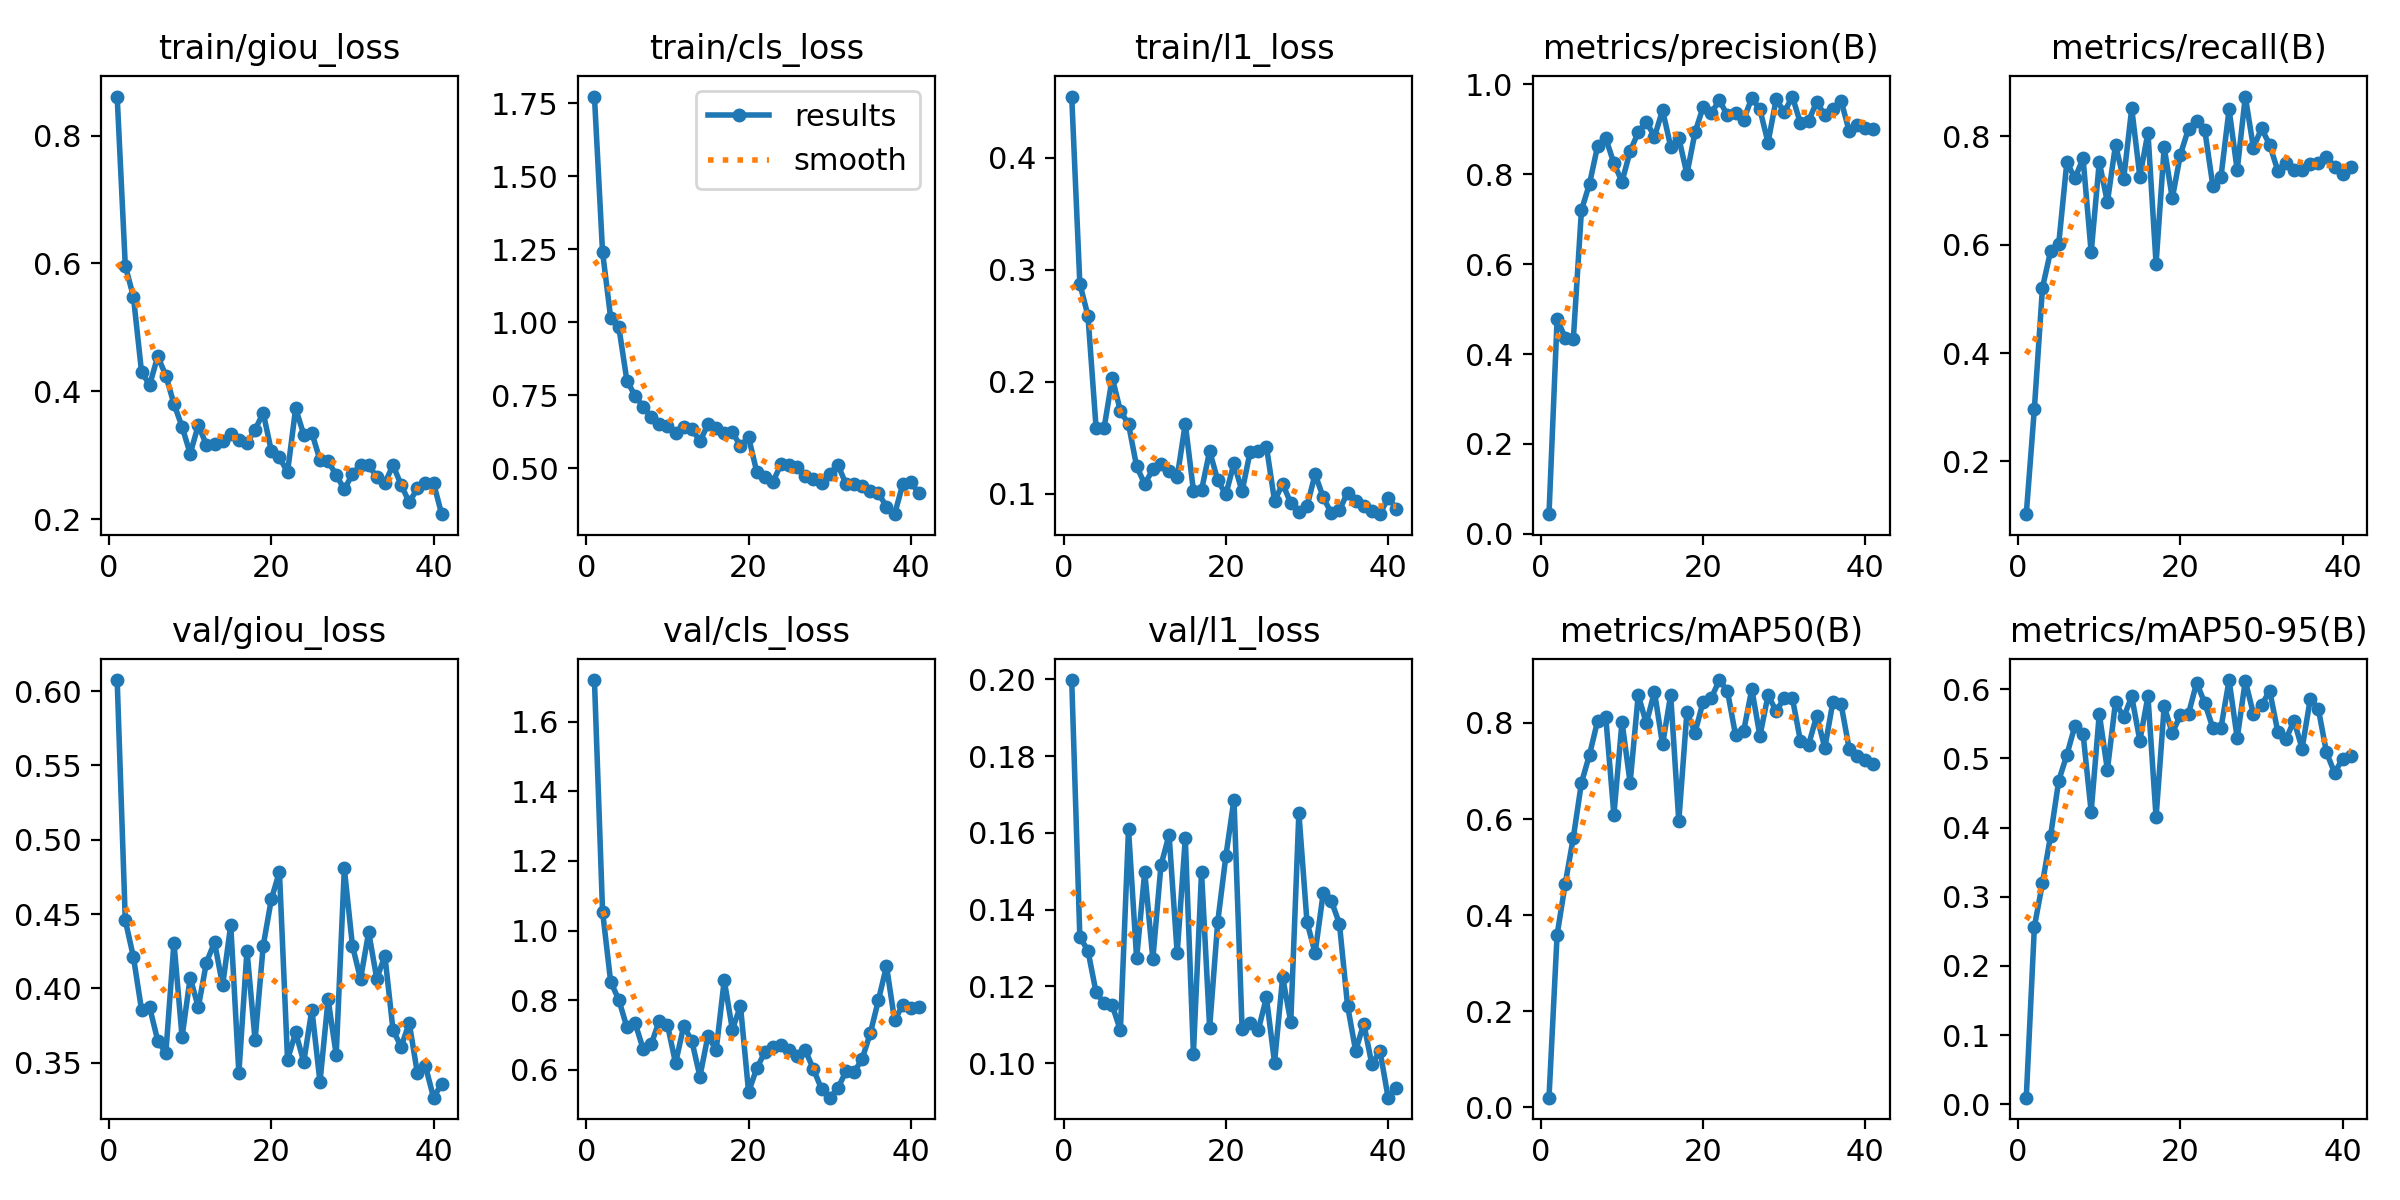

The data file committed next to this chart (first rows):
epoch, time, train/giou_loss, train/cls_loss, train/l1_loss, metrics/precision(B), metrics/recall(B), metrics/mAP50(B), metrics/mAP50-95(B), val/giou_loss, val/cls_loss, val/l1_loss, lr/pg0, lr/pg1, lr/pg2
1, 27.84, 0.8609, 1.772, 0.4545, 0.04374, 0.1027, 0.02033, 0.00943, 0.6075, 1.719, 0.1998, 8.574e-05, 8.574e-05, 8.574e-05
2, 34.4, 0.5963, 1.239, 0.2876, 0.4777, 0.2977, 0.3593, 0.2566, 0.4459, 1.055, 0.1329, 0.0001839, 0.0001839, 0.0001839
3, 39.94, 0.5481, 1.014, 0.259, 0.4362, 0.521, 0.4654, 0.32, 0.4213, 0.8528, 0.1293, 0.0002801, 0.0002801, 0.0002801
4, 45.49, 0.4307, 0.9835, 0.1593, 0.4338, 0.5883, 0.5616, 0.3883, 0.3858, 0.8013, 0.1185, 0.0003744, 0.0003744, 0.0003744
5, 51.07, 0.4095, 0.7998, 0.1593, 0.7197, 0.6014, 0.6754, 0.4677, 0.3872, 0.7223, 0.1157, 0.0004666, 0.0004666, 0.0004666
6, 56.88, 0.4547, 0.7478, 0.2036, 0.7791, 0.7523, 0.7343, 0.5049, 0.365, 0.7351, 0.115, 0.0005569, 0.0005569, 0.0005569
7, 62.5, 0.4244, 0.7105, 0.174, 0.8633, 0.7228, 0.805, 0.5473, 0.3566, 0.6602, 0.1086, 0.0006452, 0.0006452, 0.0006452
8, 67.96, 0.3801, 0.675, 0.1624, 0.8798, 0.7593, 0.8116, 0.5355, 0.4308, 0.6735, 0.161, 0.0007315, 0.0007315, 0.0007315
9, 73.24, 0.3445, 0.6501, 0.1246, 0.8243, 0.586, 0.6089, 0.4229, 0.3674, 0.7416, 0.1273, 0.0008158, 0.0008158, 0.0008158
10, 78.57, 0.3022, 0.645, 0.1088, 0.7833, 0.7527, 0.8024, 0.5644, 0.4072, 0.7293, 0.1499, 0.0008982, 0.0008982, 0.0008982
11, 84.16, 0.3468, 0.6208, 0.122, 0.851, 0.6784, 0.6756, 0.4834, 0.3874, 0.6189, 0.1271, 0.0009785, 0.0009785, 0.0009785
12, 89.44, 0.3162, 0.6397, 0.1265, 0.8931, 0.7844, 0.858, 0.5815, 0.4174, 0.726, 0.1516, 0.001057, 0.001057, 0.001057
13, 94.83, 0.3168, 0.6345, 0.1201, 0.917, 0.7209, 0.7992, 0.5592, 0.431, 0.6834, 0.1595, 0.001133, 0.001133, 0.001133
14, 100.2, 0.3225, 0.5914, 0.115, 0.8834, 0.8516, 0.8651, 0.5895, 0.4021, 0.5808, 0.1287, 0.001208, 0.001208, 0.001208
15, 105.5, 0.3337, 0.6494, 0.1627, 0.9424, 0.7256, 0.7553, 0.5258, 0.4427, 0.6985, 0.1586, 0.001231, 0.001231, 0.001231
16, 110.9, 0.3241, 0.6388, 0.103, 0.8614, 0.8069, 0.8584, 0.5897, 0.343, 0.656, 0.1025, 0.001217, 0.001217, 0.001217
17, 116.2, 0.3189, 0.6189, 0.1034, 0.8805, 0.5649, 0.5958, 0.4148, 0.4255, 0.8573, 0.1498, 0.001203, 0.001203, 0.001203
18, 121.7, 0.3397, 0.6218, 0.1382, 0.8005, 0.7801, 0.8226, 0.5751, 0.3653, 0.7157, 0.1092, 0.001189, 0.001189, 0.001189
19, 127, 0.3663, 0.5762, 0.1122, 0.8929, 0.6856, 0.7801, 0.5365, 0.4287, 0.783, 0.1369, 0.001174, 0.001174, 0.001174
20, 132.3, 0.3065, 0.6055, 0.09959, 0.9499, 0.7665, 0.8444, 0.5626, 0.4599, 0.5365, 0.1539, 0.00116, 0.00116, 0.00116
21, 137.5, 0.2965, 0.4881, 0.1274, 0.9363, 0.8141, 0.8516, 0.5644, 0.4785, 0.604, 0.1687, 0.001146, 0.001146, 0.001146
22, 142.8, 0.2732, 0.4704, 0.1023, 0.9644, 0.8286, 0.8893, 0.6094, 0.352, 0.6503, 0.109, 0.001132, 0.001132, 0.001132
23, 148.4, 0.3732, 0.4528, 0.1378, 0.931, 0.8118, 0.8662, 0.5799, 0.3705, 0.6655, 0.1105, 0.001118, 0.001118, 0.001118
24, 153.7, 0.332, 0.5133, 0.1385, 0.9366, 0.7086, 0.7742, 0.5441, 0.3506, 0.6707, 0.1087, 0.001104, 0.001104, 0.001104
25, 159, 0.3348, 0.5114, 0.1423, 0.9216, 0.7254, 0.7839, 0.544, 0.3858, 0.6568, 0.1171, 0.001089, 0.001089, 0.001089
26, 164.3, 0.2922, 0.5028, 0.09386, 0.9697, 0.8501, 0.8705, 0.6132, 0.3371, 0.641, 0.1002, 0.001075, 0.001075, 0.001075
27, 169.7, 0.2905, 0.472, 0.109, 0.944, 0.7376, 0.773, 0.5292, 0.3926, 0.6558, 0.1224, 0.001061, 0.001061, 0.001061
28, 175.2, 0.2689, 0.4613, 0.09188, 0.8703, 0.8735, 0.8575, 0.6121, 0.3553, 0.6015, 0.1108, 0.001047, 0.001047, 0.001047
29, 180.4, 0.2464, 0.4488, 0.08417, 0.9665, 0.7791, 0.8252, 0.5643, 0.4808, 0.5447, 0.1652, 0.001033, 0.001033, 0.001033
30, 185.7, 0.2704, 0.4783, 0.08884, 0.938, 0.8148, 0.8511, 0.5768, 0.4288, 0.5201, 0.1368, 0.001019, 0.001019, 0.001019
31, 191, 0.2848, 0.512, 0.1178, 0.9728, 0.7844, 0.8517, 0.5979, 0.4063, 0.5465, 0.1287, 0.001005, 0.001005, 0.001005
32, 196.3, 0.2845, 0.4452, 0.09695, 0.913, 0.7368, 0.762, 0.5386, 0.4379, 0.5957, 0.1443, 0.0009904, 0.0009904, 0.0009904
33, 201.6, 0.2658, 0.4454, 0.08281, 0.9189, 0.7515, 0.7546, 0.5274, 0.4065, 0.5928, 0.1423, 0.0009763, 0.0009763, 0.0009763
34, 207.1, 0.2563, 0.4377, 0.08554, 0.9607, 0.7377, 0.8151, 0.5545, 0.422, 0.6315, 0.1363, 0.0009621, 0.0009621, 0.0009621
35, 212.3, 0.2842, 0.42, 0.1013, 0.9314, 0.738, 0.7484, 0.5141, 0.3721, 0.7049, 0.115, 0.000948, 0.000948, 0.000948
36, 217.6, 0.2537, 0.4136, 0.09345, 0.9445, 0.7499, 0.8444, 0.5855, 0.3607, 0.7994, 0.1032, 0.0009339, 0.0009339, 0.0009339
37, 222.8, 0.2261, 0.368, 0.08918, 0.9638, 0.7508, 0.8391, 0.5717, 0.3768, 0.8979, 0.1103, 0.0009197, 0.0009197, 0.0009197
38, 228.1, 0.2478, 0.342, 0.08493, 0.8959, 0.7626, 0.7467, 0.5088, 0.3431, 0.7417, 0.09968, 0.0009056, 0.0009056, 0.0009056
39, 233.5, 0.2566, 0.4439, 0.08197, 0.9088, 0.7443, 0.7306, 0.4792, 0.3477, 0.7867, 0.1032, 0.0008914, 0.0008914, 0.0008914
40, 238.9, 0.2562, 0.451, 0.09682, 0.9036, 0.7306, 0.7234, 0.4995, 0.3265, 0.7764, 0.09103, 0.0008773, 0.0008773, 0.0008773
41, 244.1, 0.2077, 0.4139, 0.08687, 0.9016, 0.7443, 0.7148, 0.504, 0.336, 0.7797, 0.0935, 0.0008631, 0.0008631, 0.0008631
